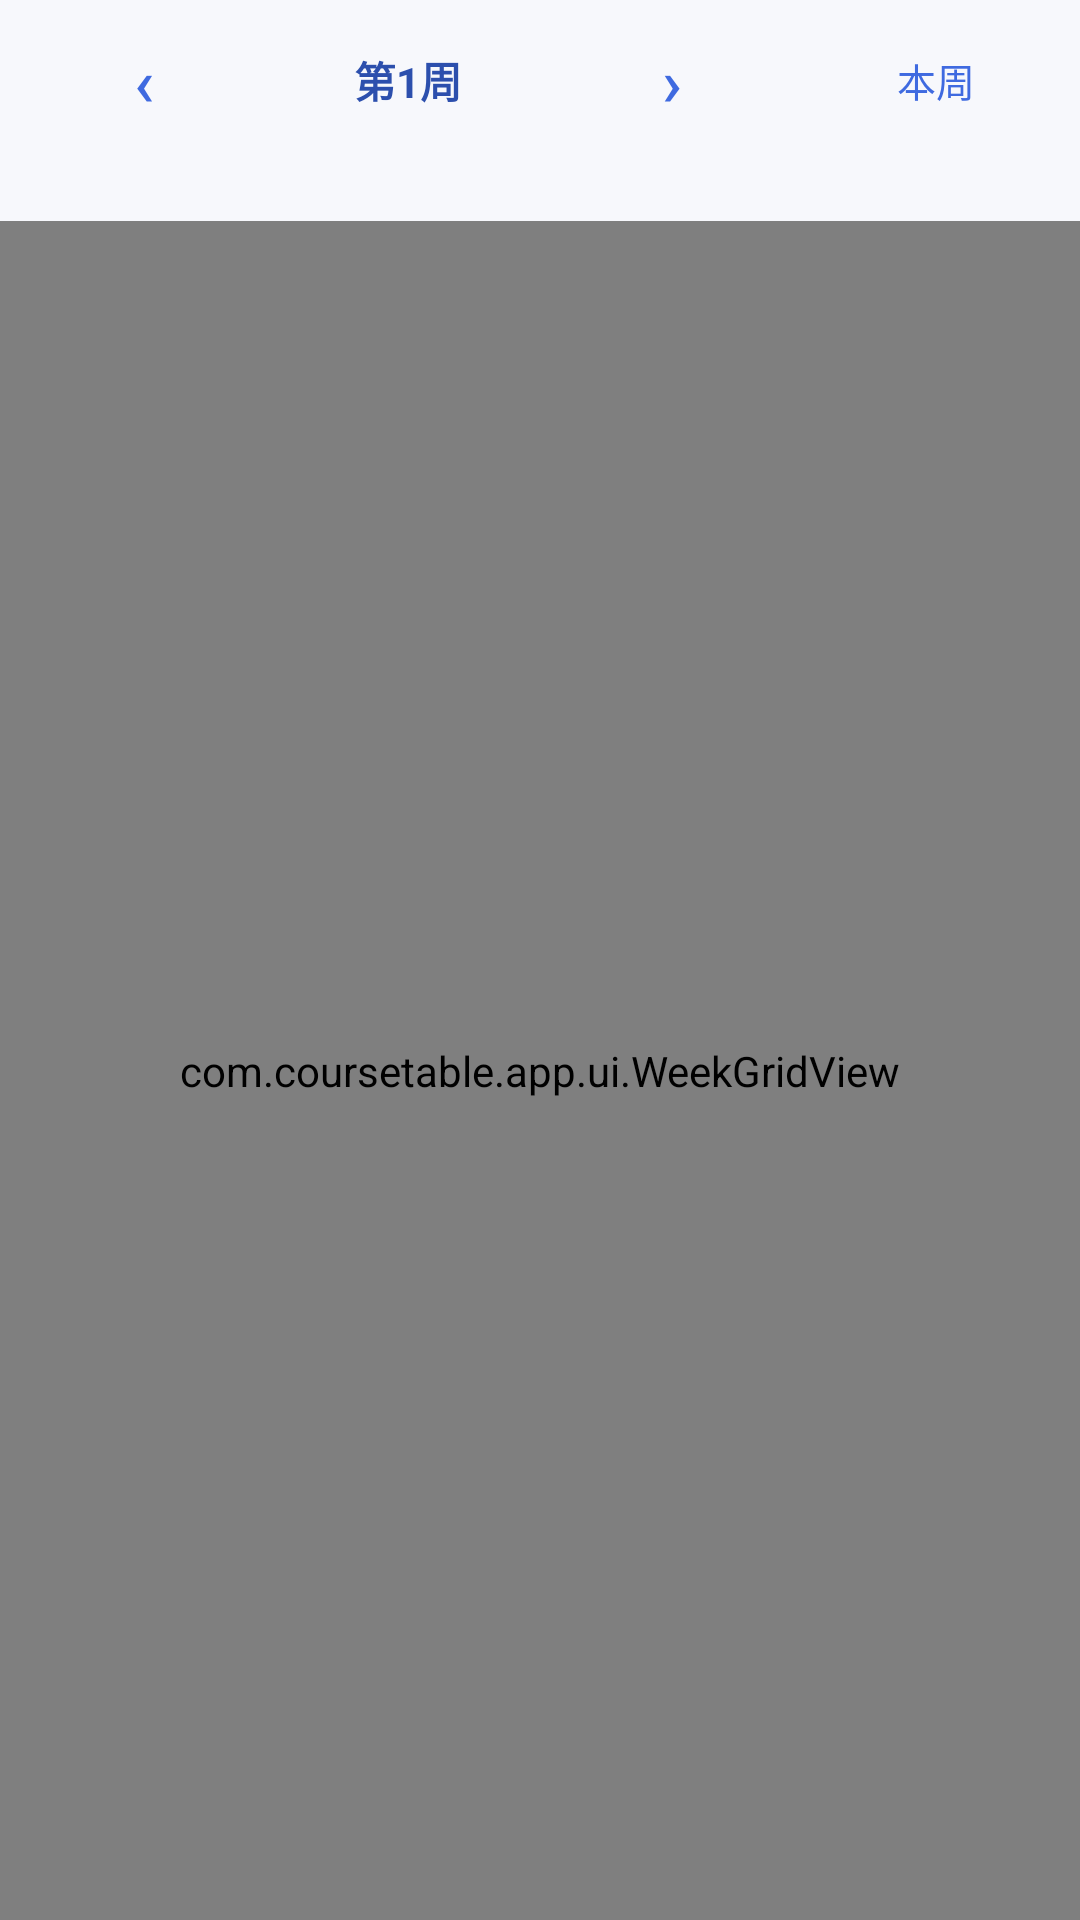

Write the Android layout XML for this screen, with the resource values it uses.
<!-- AndroidManifest.xml: application theme Theme.CourseTable -->
<!-- res/layout/fragment_week.xml -->
<?xml version="1.0" encoding="utf-8"?>
<FrameLayout xmlns:android="http://schemas.android.com/apk/res/android"
    xmlns:app="http://schemas.android.com/apk/res-auto"
    android:layout_width="match_parent"
    android:layout_height="match_parent">

    
    <LinearLayout
        android:id="@+id/contentRoot"
        android:layout_width="match_parent"
        android:layout_height="match_parent"
        android:orientation="vertical">

        <LinearLayout
            android:layout_width="match_parent"
            android:layout_height="wrap_content"
            android:gravity="center_vertical"
            android:orientation="horizontal"
            android:paddingHorizontal="4dp"
            android:paddingVertical="2dp">

            <com.google.android.material.button.MaterialButton
                android:id="@+id/btnPrevWeek"
                style="@style/Widget.Material3.Button.TextButton"
                android:layout_width="wrap_content"
                android:layout_height="wrap_content"
                android:text="‹"
                android:textSize="22sp" />

            <TextView
                android:id="@+id/weekTitle"
                android:layout_width="0dp"
                android:layout_height="wrap_content"
                android:layout_weight="1"
                android:background="@drawable/bg_today"
                android:gravity="center"
                android:paddingHorizontal="10dp"
                android:paddingVertical="4dp"
                android:text="第1周"
                android:textColor="@color/brand_dark"
                android:textSize="14sp"
                android:textStyle="bold" />

            <com.google.android.material.button.MaterialButton
                android:id="@+id/btnNextWeek"
                style="@style/Widget.Material3.Button.TextButton"
                android:layout_width="wrap_content"
                android:layout_height="wrap_content"
                android:text="›"
                android:textSize="22sp" />

            <com.google.android.material.button.MaterialButton
                android:id="@+id/btnGoToday"
                style="@style/Widget.Material3.Button.TextButton"
                android:layout_width="wrap_content"
                android:layout_height="wrap_content"
                android:text="本周"
                android:textSize="13sp" />
        </LinearLayout>

        <TextView
            android:id="@+id/termInfo"
            android:layout_width="match_parent"
            android:layout_height="wrap_content"
            android:gravity="center"
            android:paddingBottom="4dp"
            android:textColor="@color/ink_2"
            android:textSize="12sp" />

        <ScrollView
            android:layout_width="match_parent"
            android:layout_height="0dp"
            android:layout_weight="1"
            android:fillViewport="true"
            android:overScrollMode="never">

            
            <com.coursetable.app.ui.WeekGridView
                android:id="@+id/weekGrid"
                android:layout_width="match_parent"
                android:layout_height="wrap_content" />
        </ScrollView>
    </LinearLayout>

    
    <LinearLayout
        android:id="@+id/emptyState"
        android:layout_width="match_parent"
        android:layout_height="match_parent"
        android:gravity="center"
        android:orientation="vertical"
        android:padding="32dp"
        android:visibility="gone">

        <ImageView
            android:layout_width="96dp"
            android:layout_height="96dp"
            android:alpha="0.25"
            android:contentDescription="@string/app_name"
            android:src="@drawable/ic_month" />

        <TextView
            android:layout_width="wrap_content"
            android:layout_height="wrap_content"
            android:gravity="center"
            android:lineSpacingExtra="6dp"
            android:text="@string/no_schedule_hint"
            android:textColor="@color/ink_2"
            android:textSize="15sp" />

        <com.google.android.material.button.MaterialButton
            android:id="@+id/btnImportNow"
            android:layout_width="wrap_content"
            android:layout_height="wrap_content"
            android:layout_marginTop="20dp"
            android:text="@string/pref_import_here"
            app:cornerRadius="20dp" />
    </LinearLayout>
</FrameLayout>
<!-- resources referenced by this layout -->
<resources>
  <color name="brand_dark">#2C4FAD</color>
  <color name="ink_2">#5A6474</color>
  <!-- drawable ic_month (drawable) -->
  <?xml version="1.0" encoding="utf-8"?>
  <vector xmlns:android="http://schemas.android.com/apk/res/android"
      android:width="24dp" android:height="24dp"
      android:viewportWidth="24" android:viewportHeight="24">
      
      <path android:fillColor="#FF000000"
          android:pathData="M7,2a1,1 0 0 1 1,1v1h8v-1a1,1 0 1 1 2,0v1h2a2,2 0 0 1 2,2v14a2,2 0 0 1 -2,2h-16a2,2 0 0 1 -2,-2v-14a2,2 0 0 1 2,-2h2v-1a1,1 0 0 1 1,-1zM5,9h14v-3h-14zM5,11v9h14v-9zM8,13v2h2v-2zM11,13v2h2v-2zM14,13v2h2v-2zM8,16v2h2v-2zM11,16v2h2v-2zM14,16v2h2v-2z" />
  </vector>
  <string name="app_name">课程表</string>
  <string name="no_schedule_hint">尚未导入课表\n\n点击下方「导入课表」选择 .xls / .xlsx 文件\n（支持教务系统打印版课表及其同族变体）</string>
  <string name="pref_import_here">导入课表…</string>
  <style name="Theme.CourseTable" parent="Theme.Material3.Light.NoActionBar">
          <item name="colorPrimary">@color/brand</item>
          <item name="colorOnPrimary">@color/card</item>
          <item name="colorPrimaryContainer">@color/brand_light</item>
          <item name="colorOnPrimaryContainer">@color/brand_dark</item>
          <item name="android:windowBackground">@color/bg</item>
          <item name="android:statusBarColor">@color/bg</item>
          <item name="android:windowLightStatusBar">true</item>
      </style>
  <color name="brand">#3F6AE0</color>
  <color name="card">#FFFFFF</color>
  <color name="brand_light">#E8EEFC</color>
  <color name="bg">#F7F8FC</color>
</resources>
